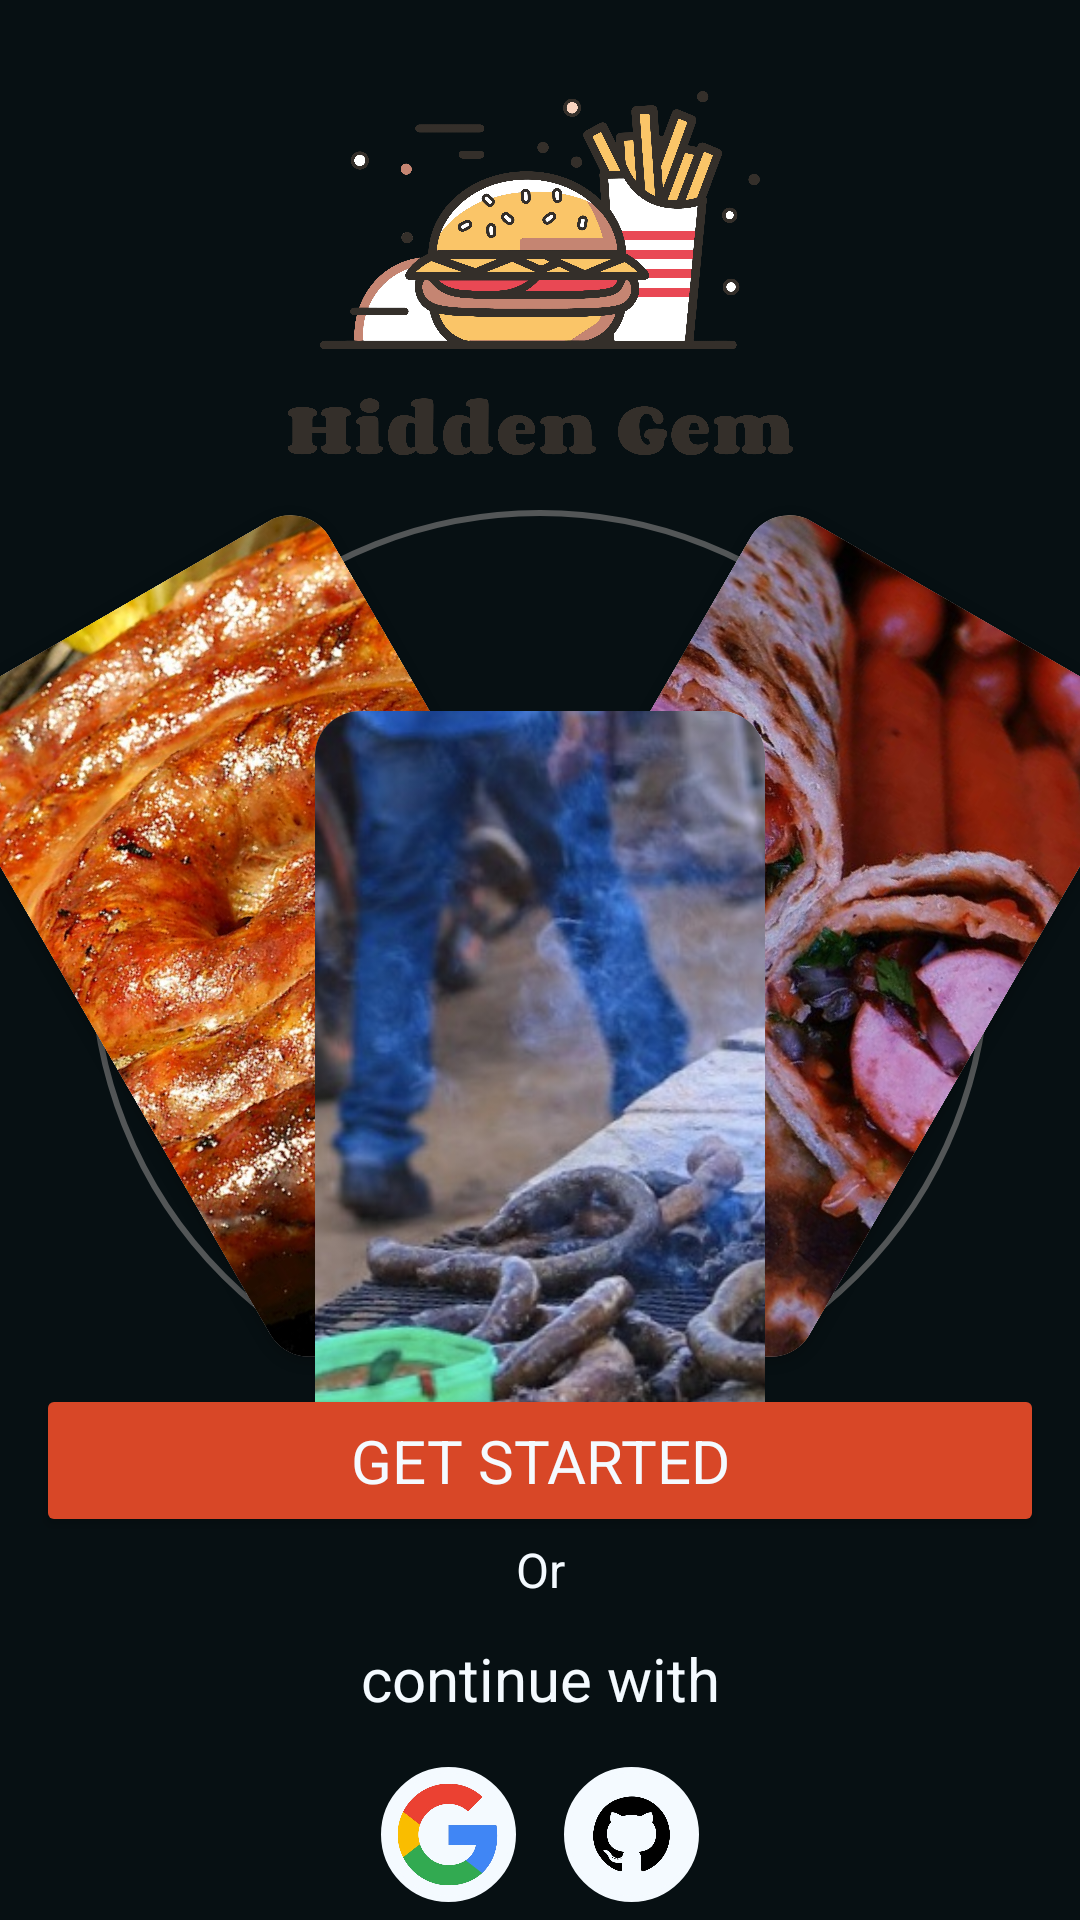

Android layout source for this screen:
<!-- AndroidManifest.xml: application theme Theme.HiddenGems -->
<!-- res/layout/fragment_on_board.xml -->
<?xml version="1.0" encoding="utf-8"?>
<androidx.constraintlayout.widget.ConstraintLayout xmlns:android="http://schemas.android.com/apk/res/android"
    xmlns:app="http://schemas.android.com/apk/res-auto"
    xmlns:tools="http://schemas.android.com/tools"
    android:layout_width="match_parent"
    android:layout_height="match_parent"
    android:background="@color/richBlack"
    tools:context=".presentation.ui.screens.OnBoard">

    <ImageView
        android:layout_width="match_parent"
        android:layout_height="150dp"
        android:layout_marginTop="16dp"
        android:contentDescription="Hidden Gems"
        android:src="@drawable/logo_transparent_png"
        app:layout_constraintEnd_toEndOf="parent"
        app:layout_constraintStart_toStartOf="parent"
        app:layout_constraintTop_toTopOf="parent" />

    <androidx.recyclerview.widget.RecyclerView
        android:layout_width="match_parent"
        android:layout_height="wrap_content"
        android:layout_marginStart="24dp"
        android:layout_marginTop="24dp"
        android:layout_marginEnd="24dp"
        android:orientation="horizontal"
        android:padding="12dp"
        android:visibility="gone"
        app:layoutManager="androidx.recyclerview.widget.LinearLayoutManager"
        app:layout_constraintEnd_toEndOf="parent"
        app:layout_constraintStart_toStartOf="parent"
        app:layout_constraintTop_toTopOf="parent"
        tools:itemCount="5"
        tools:listitem="@layout/usercirclecard" />

    <LinearLayout
        android:id="@+id/linearLayout"
        android:layout_width="300dp"
        android:layout_height="300dp"
        android:background="@drawable/roundring"
        android:orientation="horizontal"
        app:layout_constraintBottom_toBottomOf="parent"
        app:layout_constraintEnd_toEndOf="parent"
        app:layout_constraintStart_toStartOf="parent"
        app:layout_constraintTop_toTopOf="parent" />

    <FrameLayout
        android:layout_width="0dp"
        android:layout_height="0dp"
        android:layout_marginBottom="16dp"
        android:orientation="horizontal"
        app:layout_constraintBottom_toBottomOf="parent"
        app:layout_constraintEnd_toEndOf="parent"
        app:layout_constraintStart_toStartOf="parent"
        app:layout_constraintTop_toTopOf="parent">


        
        <androidx.cardview.widget.CardView
            android:layout_width="150dp"
            android:layout_height="250dp"
            android:layout_gravity="center_horizontal|center_vertical"
            android:layout_margin="5dp"
            android:rotation="-30"
            android:translationX="-80dp"
            app:cardCornerRadius="15dp">

            <ImageView
                android:layout_width="match_parent"
                android:layout_height="match_parent"
                android:scaleType="centerCrop"
                app:srcCompat="@drawable/hiddeng1" />
        </androidx.cardview.widget.CardView>

        
        <androidx.cardview.widget.CardView
            android:layout_width="150dp"
            android:layout_height="250dp"
            android:layout_gravity="center_horizontal|center_vertical"
            android:layout_margin="5dp"
            android:rotation="30"
            android:translationX="80dp"
            app:cardCornerRadius="15dp">

            <ImageView
                android:layout_width="match_parent"
                android:layout_height="match_parent"
                android:scaleType="centerCrop"
                app:srcCompat="@drawable/hiddeng3" />
        </androidx.cardview.widget.CardView>

        
        <androidx.cardview.widget.CardView
            android:layout_width="150dp"
            android:layout_height="250dp"
            android:layout_gravity="center_horizontal|center_vertical"
            android:layout_margin="5dp"
            android:translationY="50dp"
            app:cardCornerRadius="15dp">

            <ImageView
                android:id="@+id/imageView"
                android:layout_width="match_parent"
                android:layout_height="match_parent"
                android:scaleType="centerCrop"
                app:srcCompat="@drawable/hiddeng2" />
        </androidx.cardview.widget.CardView>

    </FrameLayout>


    <LinearLayout
        android:layout_width="match_parent"
        android:layout_height="wrap_content"
        android:layout_marginBottom="6dp"
        android:orientation="vertical"
        app:layout_constraintBottom_toBottomOf="parent"
        app:layout_constraintEnd_toEndOf="parent"
        app:layout_constraintStart_toStartOf="parent">

        <Button
            android:id="@+id/button"
            android:layout_width="match_parent"
            android:layout_height="wrap_content"
            android:layout_marginHorizontal="12dp"
            android:backgroundTint="@color/chillRed"
            android:padding="12dp"
            android:text="Get started"
            android:textSize="20sp"
            app:cornerRadius="12dp" />

        <TextView
            android:id="@+id/textView4"
            android:layout_width="match_parent"
            android:layout_height="wrap_content"
            android:text="Or"
            android:textAlignment="center"
            android:textSize="16sp" />

        <TextView
            android:layout_width="match_parent"
            android:layout_height="wrap_content"
            android:layout_marginTop="12dp"
            android:text="continue with"
            android:textAlignment="center"
            android:textSize="20sp" />

        <LinearLayout
            android:layout_width="wrap_content"
            android:layout_height="wrap_content"
            android:layout_gravity="center_horizontal"
            android:layout_marginTop="16dp"
            android:orientation="horizontal">

            <ImageView
                android:id="@+id/imageView4"
                android:layout_width="45dp"
                android:layout_height="45dp"
                android:background="@drawable/roundring"
                android:backgroundTint="@color/aliceBlue"
                android:padding="4dp"
                android:src="@drawable/google_logo" />

            <ImageView
                android:id="@+id/imageView5"
                android:layout_width="45dp"
                android:layout_height="45dp"
                android:layout_marginStart="16dp"
                android:background="@drawable/roundring"
                android:backgroundTint="@color/aliceBlue"
                android:src="@drawable/ghub_logo" />

            <ImageView
                android:id="@+id/imageView6"
                android:layout_width="45dp"
                android:layout_height="45dp"
                android:layout_marginStart="16dp"
                android:background="@drawable/roundring"
                android:backgroundTint="@color/aliceBlue"
                android:src="@drawable/x_logo"
                android:visibility="gone" />
        </LinearLayout>

    </LinearLayout>


</androidx.constraintlayout.widget.ConstraintLayout>
<!-- res/layout/usercirclecard.xml (included above) -->
<?xml version="1.0" encoding="utf-8"?>
<LinearLayout xmlns:android="http://schemas.android.com/apk/res/android"
    xmlns:app="http://schemas.android.com/apk/res-auto"
    xmlns:tools="http://schemas.android.com/tools"
    android:layout_width="wrap_content"
    app:layout_goneMarginStart="-12dp"
    android:background="@drawable/roundring"
    android:layout_height="wrap_content"
    android:orientation="horizontal">

    <de.hdodenhof.circleimageview.CircleImageView
        android:layout_width="30dp"
        android:layout_height="30dp"
        android:scaleType="centerCrop"
        android:src="@drawable/hiddeng1" />
</LinearLayout>
<!-- resources referenced by this layout -->
<resources>
  <color name="aliceBlue">#FFF4FAFF</color>
  <color name="chillRed">#FFD84727</color>
  <color name="richBlack">#FF071013</color>
  <!-- drawable ghub_logo: png bitmap (drawable-nodpi, 42185 bytes) -->
  <!-- drawable google_logo: png bitmap (drawable-nodpi, 75359 bytes) -->
  <!-- drawable hiddeng1: jpg bitmap (drawable-nodpi, 308463 bytes) -->
  <!-- drawable hiddeng2: jpeg bitmap (drawable-nodpi, 68808 bytes) -->
  <!-- drawable hiddeng3: jpg bitmap (drawable-nodpi, 110948 bytes) -->
  <!-- drawable logo_transparent_png: png bitmap (drawable-nodpi, 630983 bytes) -->
  <!-- drawable roundring (drawable) -->
  <?xml version="1.0" encoding="utf-8"?>
  <shape xmlns:android="http://schemas.android.com/apk/res/android"
      android:shape="oval">
  
      <stroke android:width="2dp"
          android:color="@color/davysGrey"
          />
  </shape>
  <!-- drawable x_logo: png bitmap (drawable-nodpi, 54985 bytes) -->
  <style name="Theme.HiddenGems" parent="Base.Theme.HiddenGems" />
  <color name="davysGrey">#FF535657</color>
  <style name="Base.Theme.HiddenGems" parent="Theme.Material3.DayNight.NoActionBar">
          
          
          <item name="backgroundColor">@color/richBlack</item>
          <item name="android:windowTranslucentStatus">true</item>
          <item name="windowNoTitle">true</item>
          <item name="android:statusBarColor">@android:color/transparent</item>
          <item name="android:textColor">@color/aliceBlue</item>
          <item name="fontFamily">@font/questrialregular</item>
  
      </style>
</resources>
